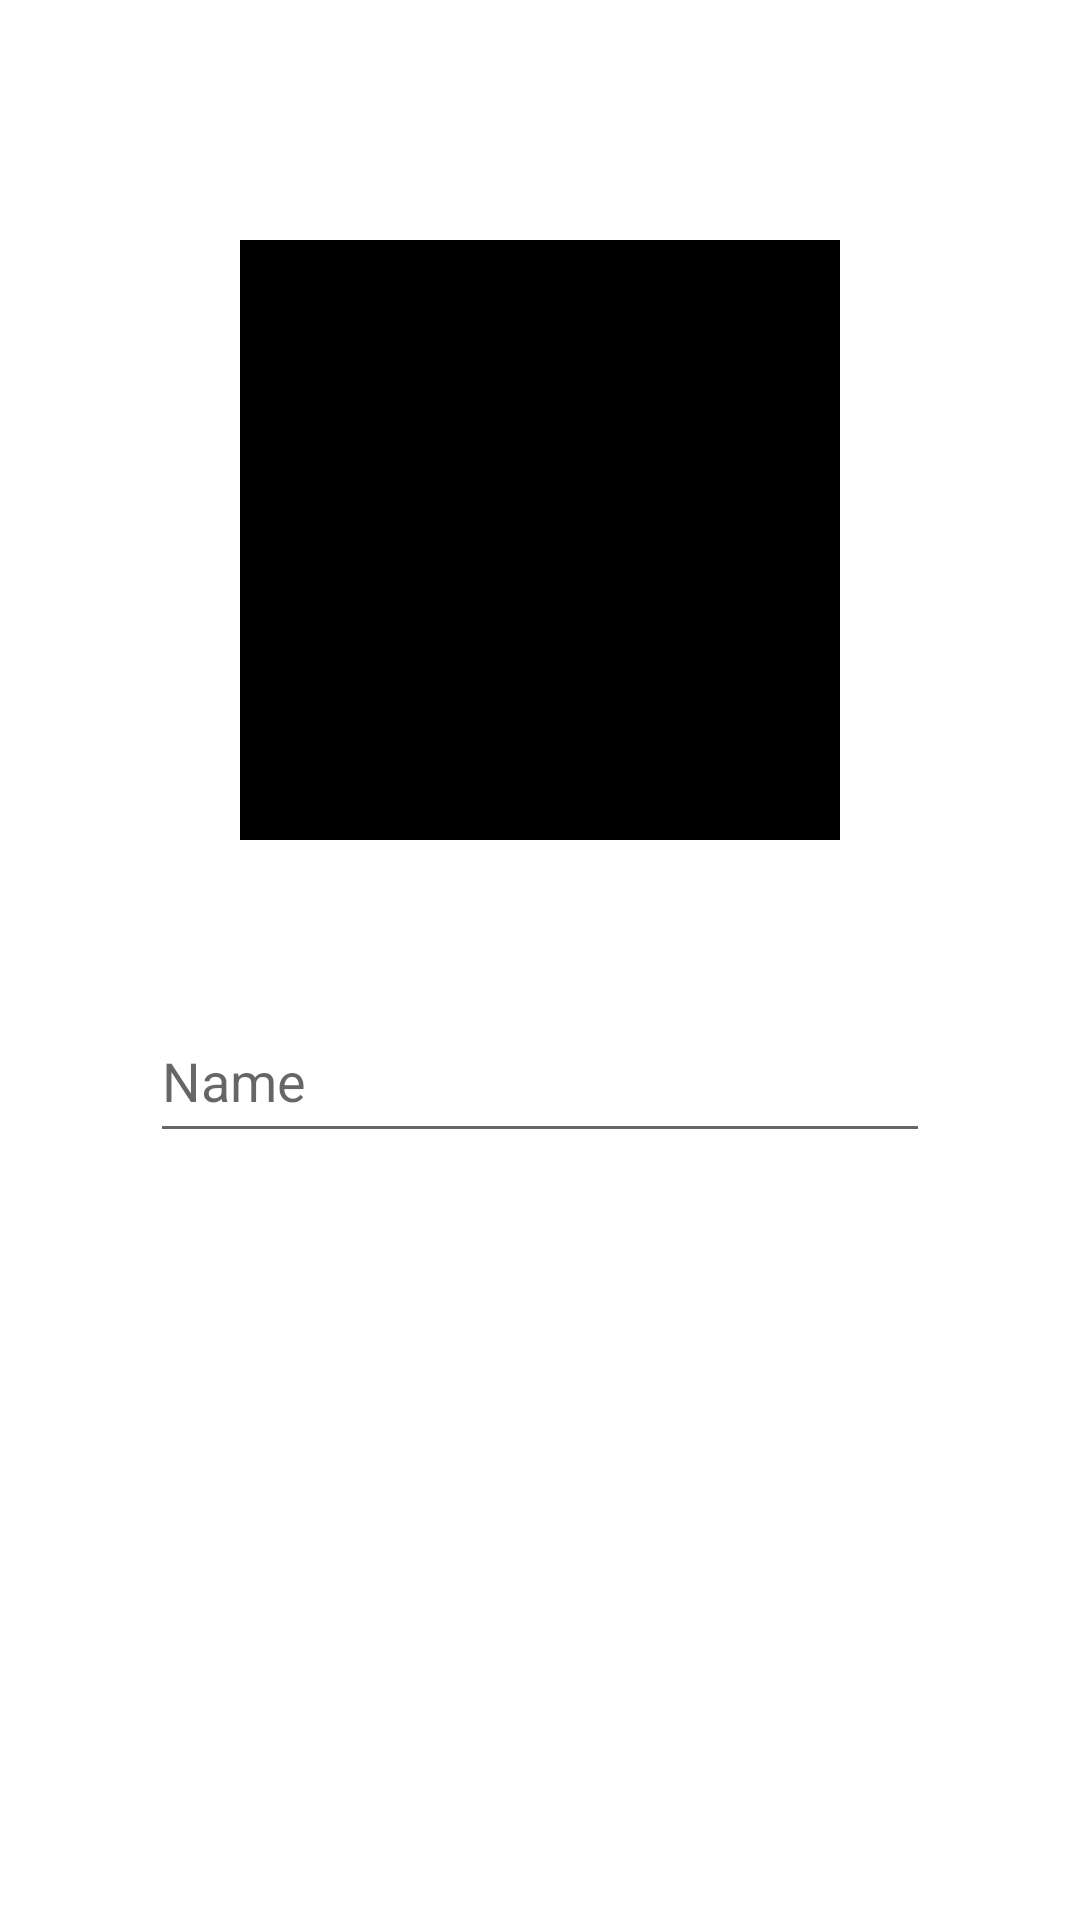

Produce the Android XML layout that renders to this screen, including the resource entries it uses.
<!-- AndroidManifest.xml: application theme Theme.NewsApp_41 -->
<!-- res/layout/fragment_profile.xml -->
<?xml version="1.0" encoding="utf-8"?>
<androidx.constraintlayout.widget.ConstraintLayout xmlns:android="http://schemas.android.com/apk/res/android"
    xmlns:app="http://schemas.android.com/apk/res-auto"
    xmlns:tools="http://schemas.android.com/tools"
    android:layout_width="match_parent"
    android:layout_height="match_parent"
    tools:context=".ProfileFragment">

    <ImageView
        android:id="@+id/image_camera"
        android:layout_width="200dp"
        android:layout_height="200dp"
        android:layout_marginTop="80dp"
        android:src="@color/black"
        app:layout_constraintEnd_toEndOf="parent"
        app:layout_constraintStart_toStartOf="parent"
        app:layout_constraintTop_toTopOf="parent" />

    <EditText
        android:layout_marginTop="80dp"
        android:id="@+id/name_text"
        android:layout_marginHorizontal="50dp"
        android:paddingVertical="12dp"
        android:hint="Name"
        android:layout_width="match_parent"
        android:layout_height="wrap_content"
        app:layout_constraintBottom_toBottomOf="parent"
        app:layout_constraintEnd_toEndOf="parent"
        app:layout_constraintStart_toStartOf="parent"
        app:layout_constraintTop_toTopOf="parent" />


</androidx.constraintlayout.widget.ConstraintLayout>
<!-- resources referenced by this layout -->
<resources>
  <style name="Theme.NewsApp_41" parent="Theme.MaterialComponents.DayNight.DarkActionBar">
          
          <item name="colorPrimary">@color/purple_500</item>
          <item name="colorPrimaryVariant">@color/purple_700</item>
          <item name="colorOnPrimary">@color/white</item>
          
          <item name="colorSecondary">@color/teal_200</item>
          <item name="colorSecondaryVariant">@color/teal_700</item>
          <item name="colorOnSecondary">@color/black</item>
          
          <item name="android:statusBarColor" tools:targetApi="l">?attr/colorPrimaryVariant</item>
          
      </style>
  <!-- not gathered from this repository: default colours our renderer supplied (Android Studio template values) -->
  <color name="purple_500">#FF6200EE</color>
  <color name="purple_700">#FF3700B3</color>
  <color name="teal_200">#FF03DAC5</color>
  <color name="teal_700">#FF018786</color>
  <color name="black">#FF000000</color>
  <color name="white">#FFFFFFFF</color>
</resources>
